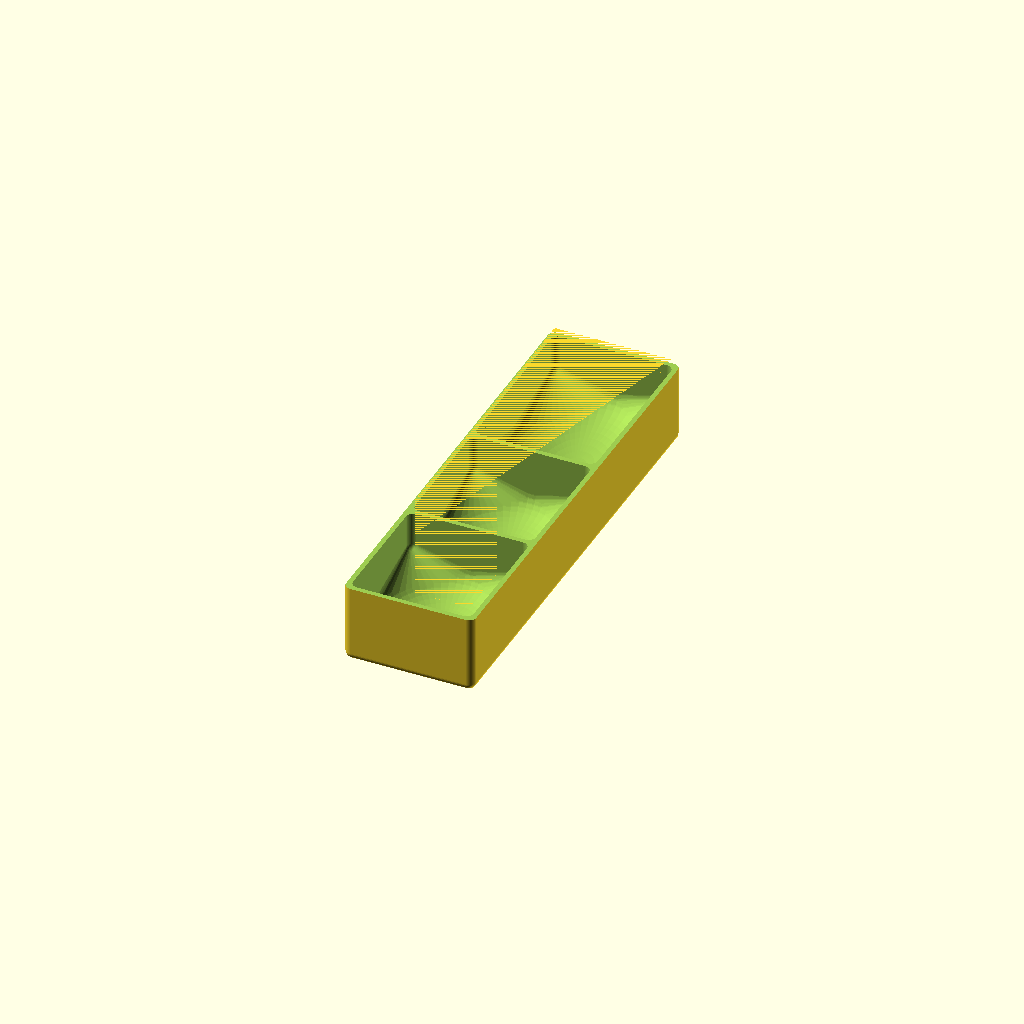
Cell 1: the model at its default parameters.
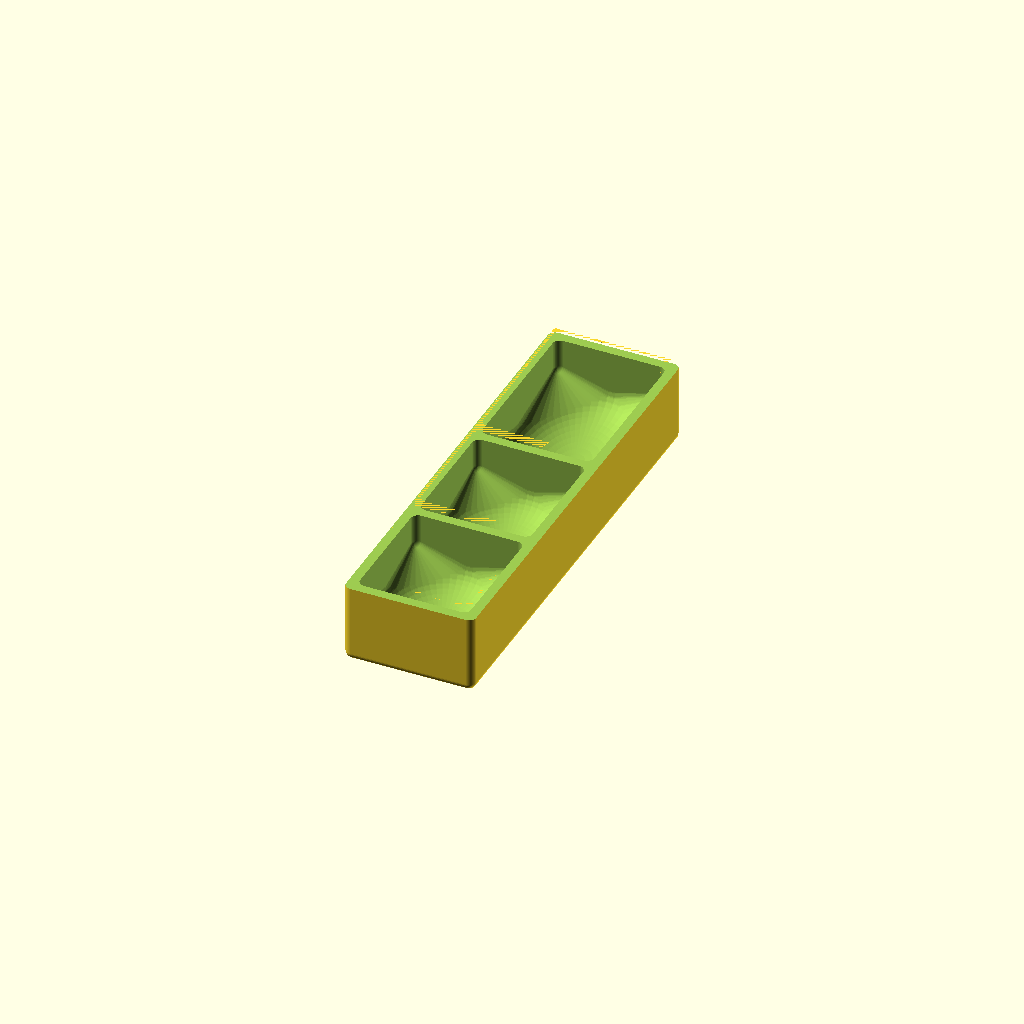
Cell 2: the same model with wall_thickness = 4.
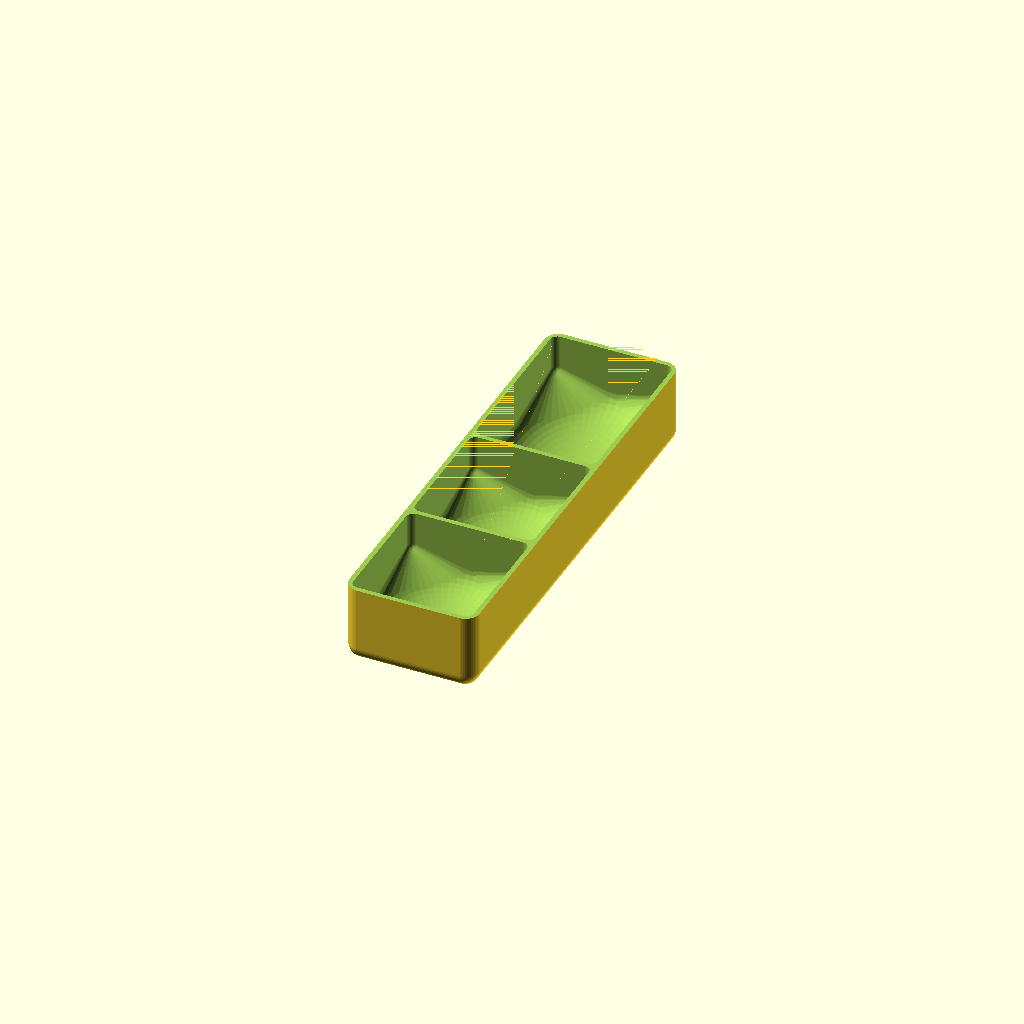
Cell 3 — rounding set to 6, the other parameters unchanged.
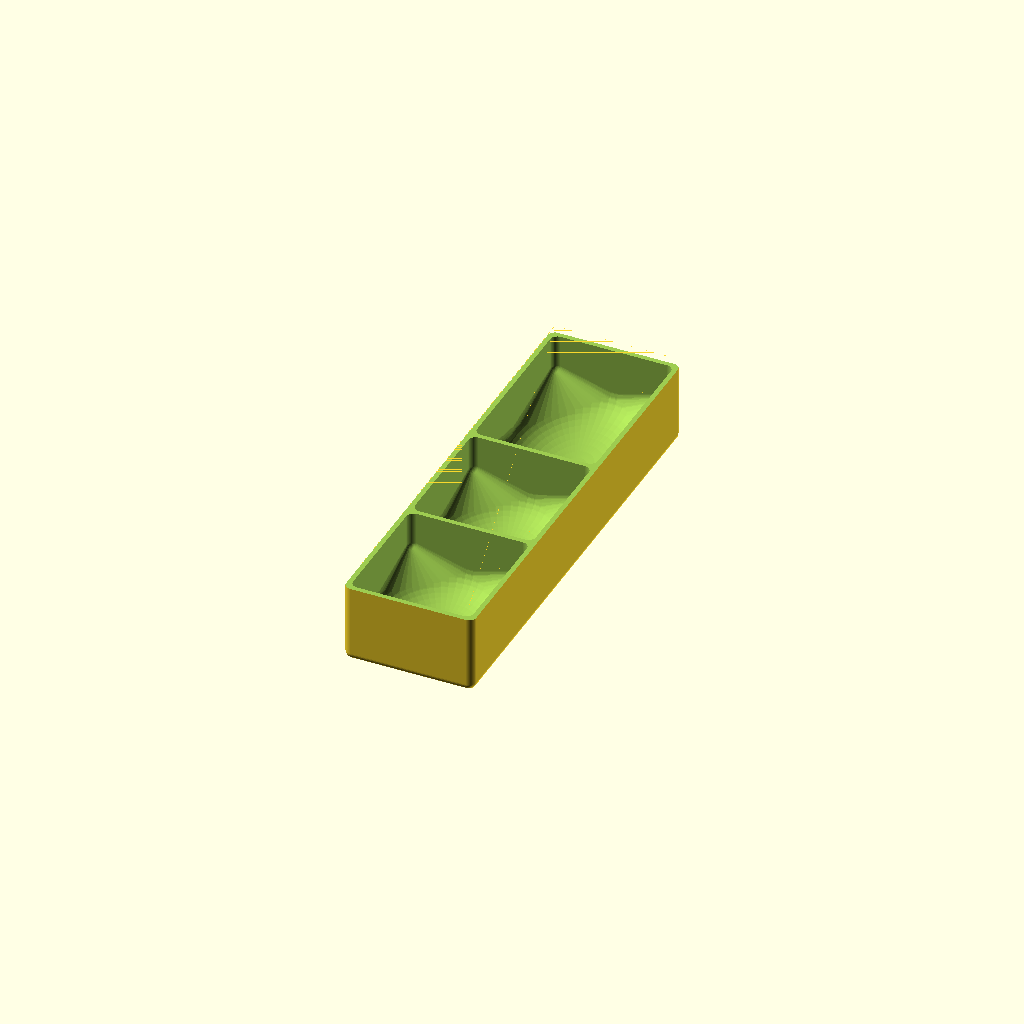
Cell 4: the same model with bleed = 2.
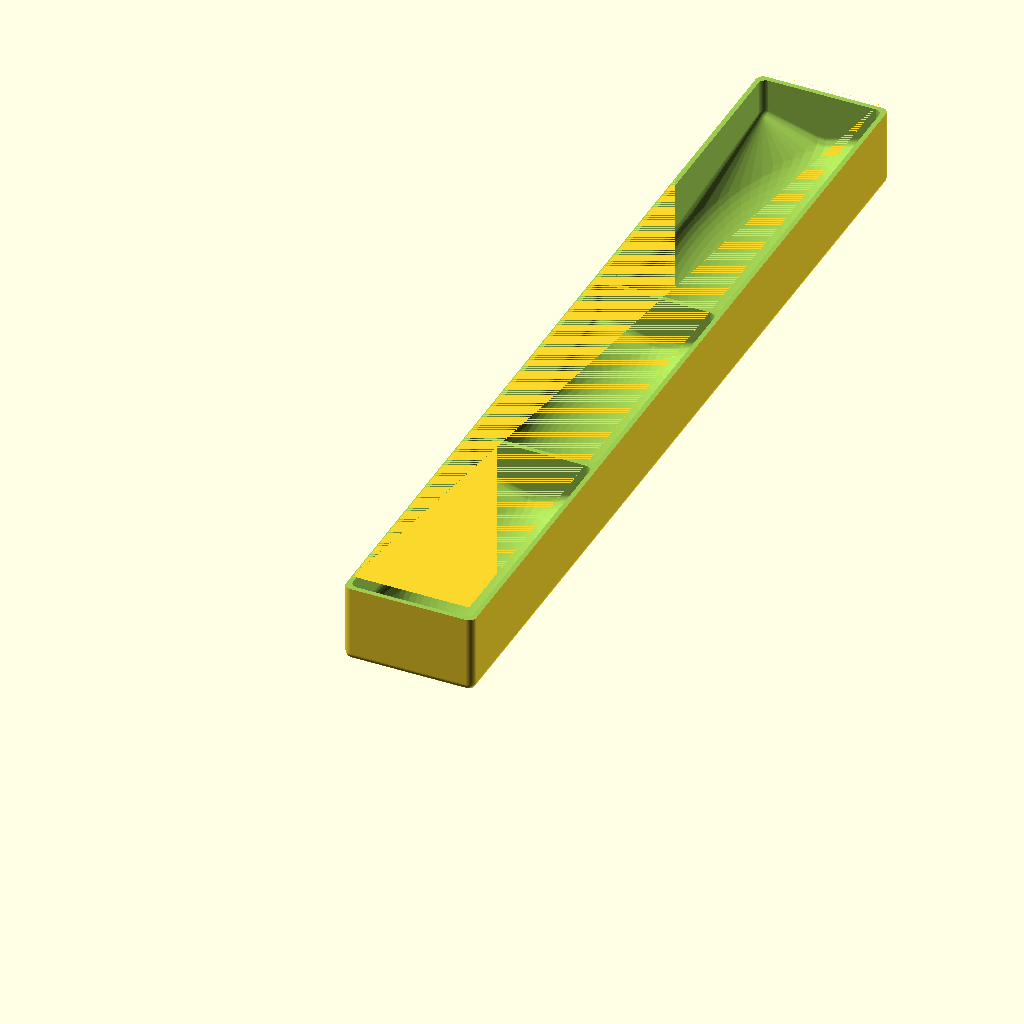
Cell 5: tray_length = 374 (everything else at default).
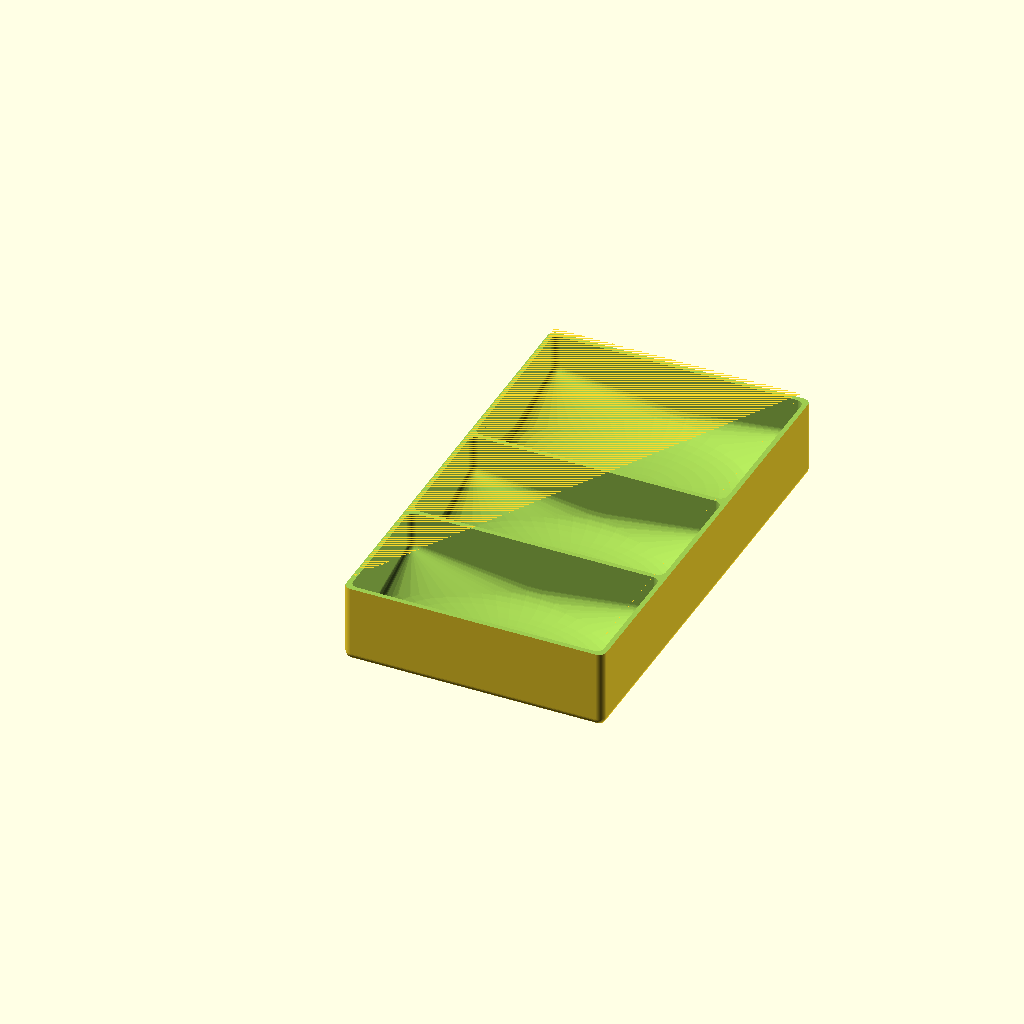
Cell 6: tray_width = 109 (everything else at default).
One fixed orthographic camera (rotation 55°, 0°, 25°; colour scheme Cornfield) for every cell.
The OpenSCAD source (lorenzo/resource_tray.scad):
echo(version=version());

// space
// width 54.5
// length 187
// height 33

// Config
$fn = 50;
wall_thickness = 2;
rounding = 3;
bleed = 1;

// Attributes
tray_length = 187;
tray_width = 54.5;
tray_height = 33;
large_dish_share = 0.4;

// Derived attributes
r_tray_length = tray_length-rounding*2;
r_tray_width = tray_width-rounding*2;
r_tray_height = tray_height-rounding*2+rounding+bleed;

r_hollow_offset = rounding+wall_thickness;
r_hollow_gap = 2*rounding+wall_thickness;

small_dish_share = (1 - large_dish_share) / 2;
total_dish_length = tray_length-wall_thickness*4;
small_dish_length = small_dish_share * total_dish_length;
large_dish_length = large_dish_share * total_dish_length;

dish_width = tray_width - wall_thickness * 2;

module dish (width, length, height, rounding) {
  r_width = width - rounding * 2;
  r_length = length - rounding * 2;
  r_height = height - rounding * 2;
  radius = min(r_width,r_length);
  difference() {
    translate([rounding,rounding,rounding]) {
      minkowski() {
        hull() {
          translate([0,0,r_height/2]) cube([r_width,r_length,height/2]);
          translate([r_width/2,r_length/2,height/4]) resize([r_width,r_length,height/2]) sphere(radius);
        }
        sphere(rounding);
      }
    }     
    translate([0,0,height]) cube([width+rounding*2,length+rounding*2,rounding*4]);
  }
}

difference() {
  // Base tray
  minkowski() {
    translate([rounding, rounding, rounding]) {
      cube([r_tray_width, r_tray_length, r_tray_height]);
    }
    sphere(rounding);
  }

  // Hollow out tray
  translate([wall_thickness,wall_thickness,wall_thickness]) {
    dish(dish_width, small_dish_length, tray_height+bleed, 3);
  }

  translate([wall_thickness,wall_thickness*2+small_dish_length,wall_thickness]) {
    dish(dish_width, small_dish_length, tray_height+bleed, 3);
  }

  translate([wall_thickness,wall_thickness*3+small_dish_length*2,wall_thickness]) {
    dish(dish_width, large_dish_length, tray_height+bleed, 3);
  }

  // Slice off top
  translate([-bleed,-bleed,tray_height]) {
    cube([tray_width+bleed*2, tray_length+bleed*2, rounding+bleed]);
  }
}
Customizer parameters (derived from the source; name, type, default, range or options):
wall_thickness: number, default 2
rounding: number, default 3
bleed: number, default 1
tray_length: number, default 187
tray_width: number, default 54.5
tray_height: number, default 33
large_dish_share: number, default 0.4
